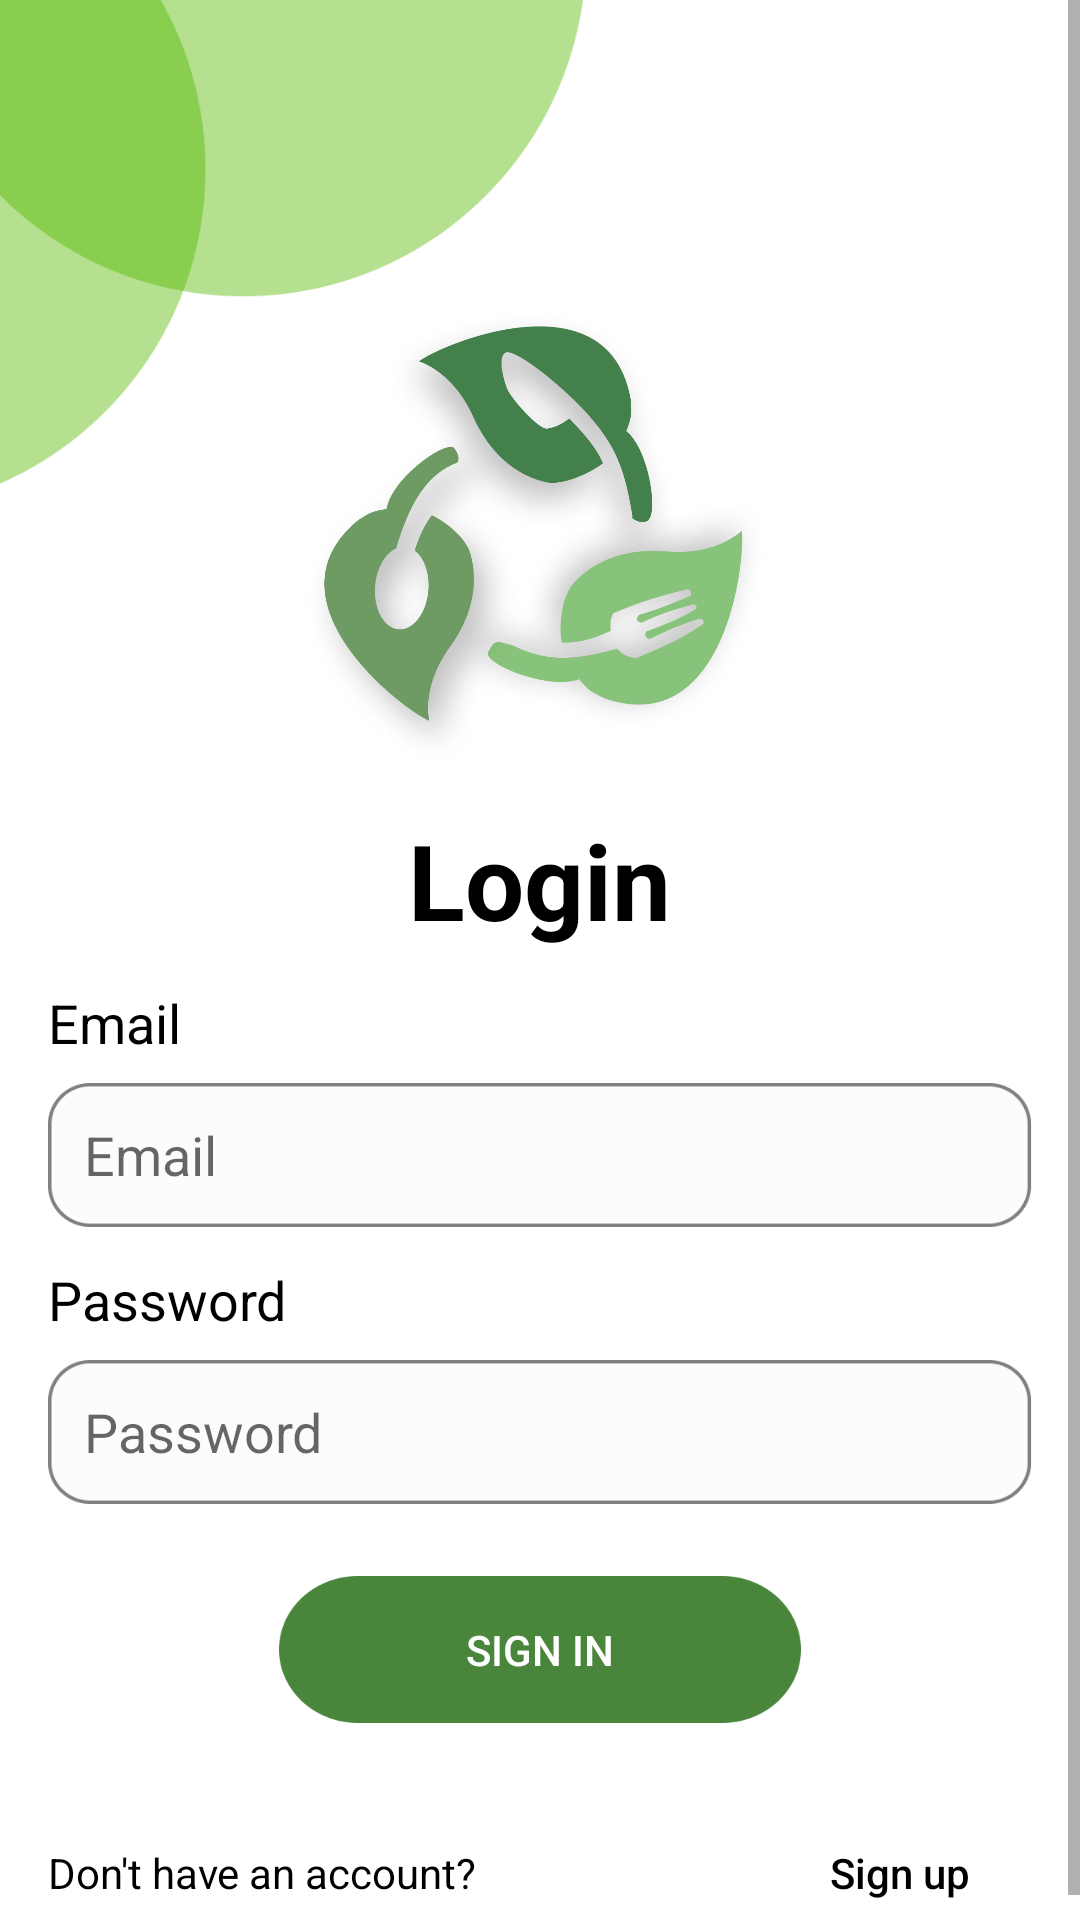

Layout XML and referenced resources for this Android screen:
<!-- AndroidManifest.xml: application theme Theme.MyApplication -->
<!-- res/layout/activity_login.xml -->
<?xml version="1.0" encoding="utf-8"?>
<ScrollView xmlns:android="http://schemas.android.com/apk/res/android"
    android:layout_width="match_parent"
    android:layout_height="match_parent"
    android:background="@color/white">

    <RelativeLayout
        android:layout_width="match_parent"
        android:layout_height="match_parent">

        
        <ImageView
            android:id="@+id/cornerImage"
            android:layout_width="200dp"
            android:layout_height="200dp"
            android:layout_alignParentStart="true"
            android:layout_alignParentTop="true"
            android:layout_marginStart="-5dp"
            android:layout_marginTop="-17dp"
            android:src="@drawable/gambar1" />

        <ImageView
            android:layout_width="wrap_content"
            android:layout_height="wrap_content"
            android:layout_marginStart="20dp"
            android:layout_marginTop="20dp"
            android:src="@drawable/ic_back" />

        
        <ImageView
            android:id="@+id/logoImage"
            android:layout_width="160dp"
            android:layout_height="160dp"
            android:layout_centerHorizontal="true"
            android:layout_marginTop="100dp"
            android:src="@drawable/gambar2" />

        
        <TextView
            android:id="@+id/titleLogin"
            android:layout_width="wrap_content"
            android:layout_height="wrap_content"
            android:layout_below="@id/logoImage"
            android:layout_centerHorizontal="true"
            android:layout_marginTop="10dp"
            android:text="Login"
            android:textColor="@color/black"
            android:textSize="35sp"
            android:textStyle="bold" />

        <TextView
            android:id="@+id/te"
            android:layout_width="wrap_content"
            android:layout_height="wrap_content"
            android:layout_below="@id/titleLogin"
            android:layout_marginHorizontal="16dp"
            android:layout_marginTop="12dp"
            android:text="@string/email"
            android:textColor="@color/black"
            android:textSize="18sp" />

        <EditText
            android:id="@+id/email"
            android:layout_width="386dp"
            android:layout_height="48dp"
            android:layout_below="@id/te"
            android:layout_centerHorizontal="true"
            android:layout_marginHorizontal="16dp"
            android:layout_marginTop="8dp"
            android:background="@drawable/shape"
            android:hint="@string/email"
            android:inputType="textEmailAddress"
            android:minHeight="12dp"
            android:padding="12dp"
            android:textColor="@color/black" />

        <TextView
            android:id="@+id/tp"
            android:layout_width="wrap_content"
            android:layout_height="wrap_content"
            android:layout_below="@id/email"
            android:layout_marginHorizontal="16dp"
            android:layout_marginTop="12dp"
            android:text="@string/password"
            android:textColor="@color/black"
            android:textSize="18sp" />

        <EditText
            android:id="@+id/password"
            android:layout_width="386dp"
            android:layout_height="48dp"
            android:layout_below="@id/tp"
            android:layout_centerHorizontal="true"
            android:layout_marginHorizontal="16dp"
            android:layout_marginTop="8dp"
            android:background="@drawable/shape"
            android:hint="@string/password"
            android:inputType="textPassword"
            android:minHeight="12dp"
            android:padding="12dp"
            android:textColor="@color/black" />

        
        <Button
            android:id="@+id/login_button"
            android:layout_width="174dp"
            android:layout_height="49dp"
            android:layout_below="@id/password"
            android:layout_centerHorizontal="true"
            android:layout_marginTop="24dp"
            android:background="@drawable/btn"
            android:backgroundTint="@color/darkGreen"
            android:minHeight="48dp"
            android:text="@string/sign_in"
            android:textColor="@color/white" />

        <LinearLayout
            android:layout_width="match_parent"
            android:layout_height="wrap_content"
            android:layout_below="@id/login_button"
            android:layout_marginHorizontal="16dp"
            android:layout_marginTop="16dp"
            android:orientation="horizontal">

            
            <TextView
                android:id="@+id/dontHaveAccount"
                android:layout_width="0dp"
                android:layout_height="wrap_content"
                android:layout_centerHorizontal="true"
                android:layout_marginTop="10dp"
                android:layout_weight="1"
                android:text="@string/don_t_have_an_account"
                android:textColor="@color/black" />

            
            <Button
                android:id="@+id/btn_signup"
                android:layout_width="wrap_content"
                android:layout_height="wrap_content"
                android:layout_below="@id/dontHaveAccount"
                android:layout_centerHorizontal="true"
                android:layout_marginTop="10dp"
                android:background="@android:color/transparent"
                android:text="@string/sign_up"
                android:textAllCaps="false"
                android:textColor="@color/black" />

        </LinearLayout>


    </RelativeLayout>

</ScrollView>
<!-- resources referenced by this layout -->
<resources>
  <color name="black">#FF000000</color>
  <color name="darkGreen">#49863B</color>
  <color name="white">#FFFFFFFF</color>
  <!-- drawable btn: png bitmap (drawable, 4041 bytes) -->
  <!-- drawable gambar1: png bitmap (drawable, 9965 bytes) -->
  <!-- drawable gambar2: png bitmap (drawable, 443590 bytes) -->
  <!-- drawable shape: png bitmap (drawable, 3794 bytes) -->
  <string name="don_t_have_an_account">Don\'t have an account?</string>
  <string name="email">Email</string>
  <string name="password">Password</string>
  <string name="sign_in">Sign in</string>
  <string name="sign_up">Sign up</string>
  <style name="Theme.MyApplication" parent="Theme.MaterialComponents.DayNight.NoActionBar">
          
          <item name="colorPrimary">@color/vibrantGreen</item>
          <item name="colorPrimaryVariant">@color/deepGreen</item>
          <item name="colorOnPrimary">@color/white</item>
  
          
          <item name="colorSecondary">@color/blueAccent</item>
          <item name="colorSecondaryVariant">@color/charcoalGray</item>
          <item name="colorOnSecondary">@color/white</item>
      </style>
  <color name="vibrantGreen">#1BAA56</color>
  <color name="deepGreen">#44804B</color>
  <color name="blueAccent">#6C63FF</color>
  <color name="charcoalGray">#474747</color>
</resources>
